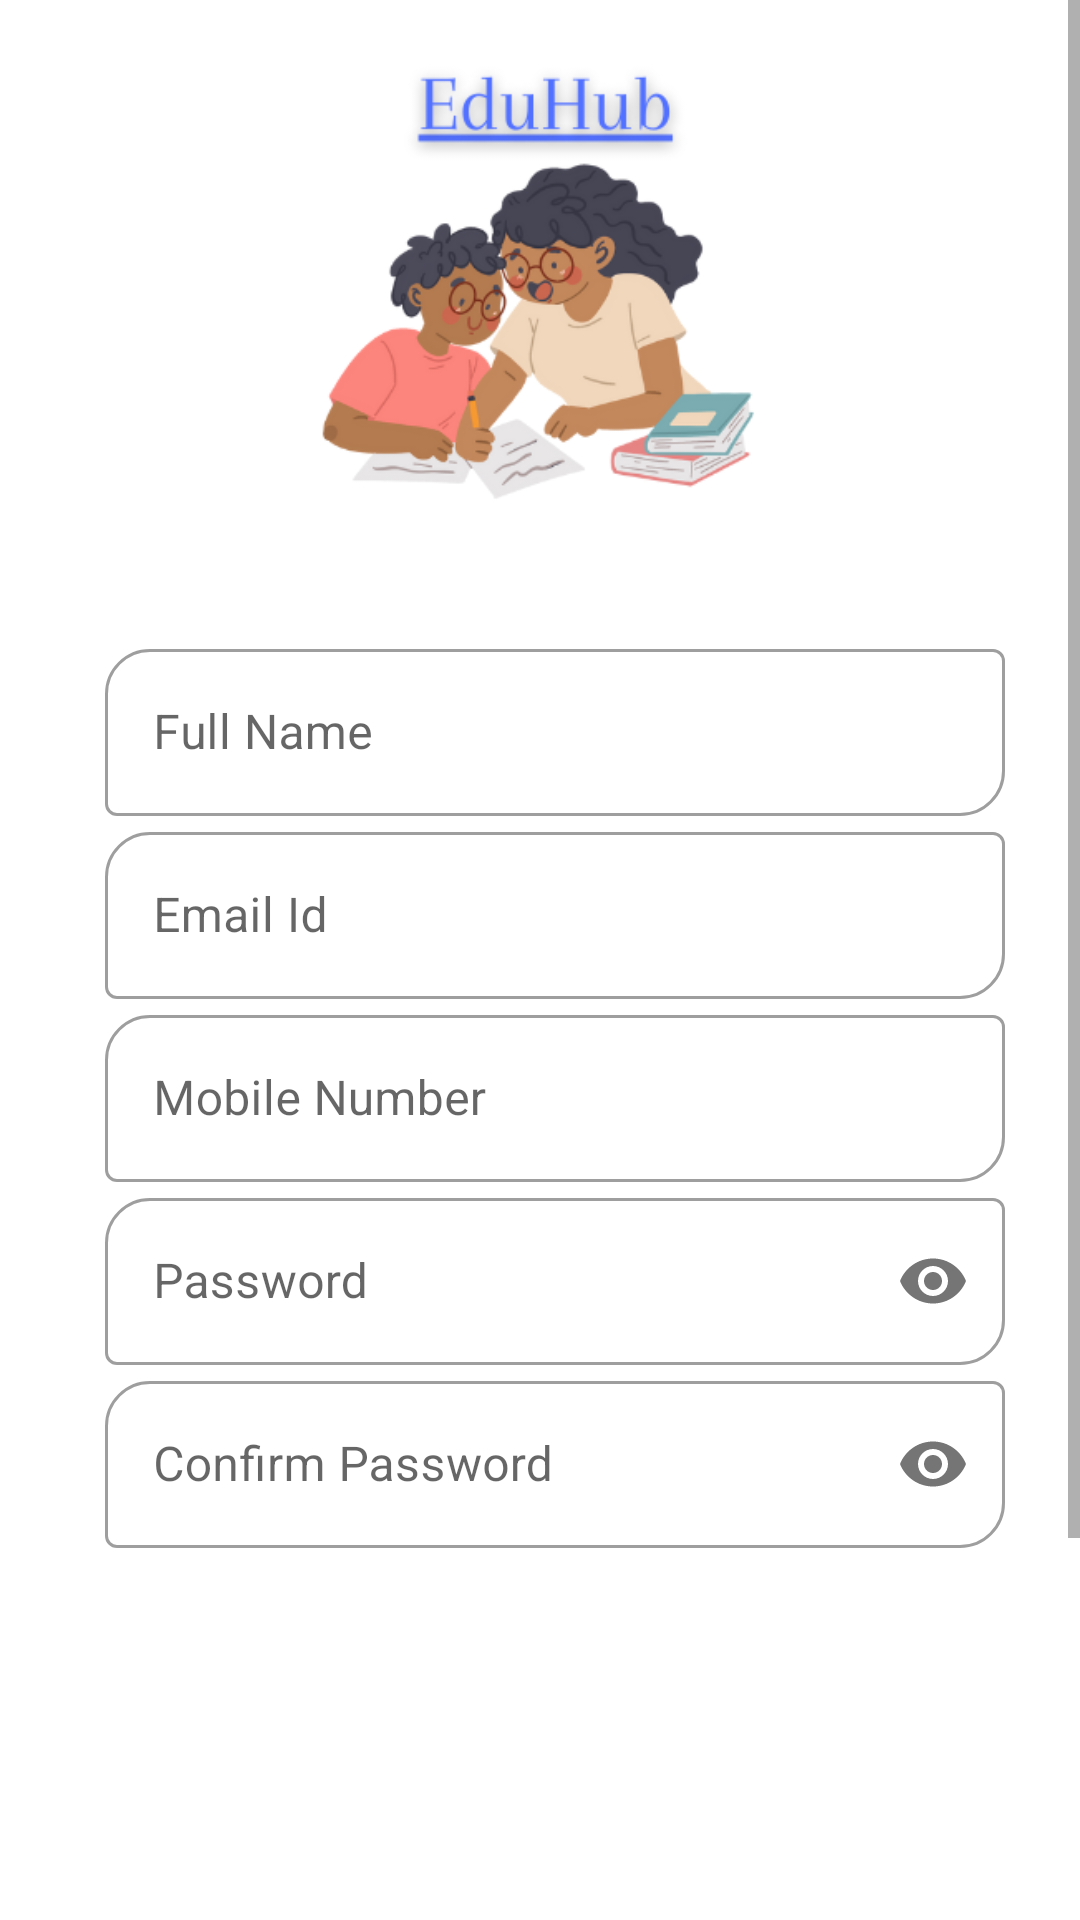

Reconstruct the res/layout file that produces this screen, plus the resources it refers to.
<!-- AndroidManifest.xml: application theme AppTheme -->
<!-- res/layout/activity_edit_profile.xml -->
<?xml version="1.0" encoding="utf-8"?>
<ScrollView xmlns:android="http://schemas.android.com/apk/res/android"
    xmlns:app="http://schemas.android.com/apk/res-auto"
    xmlns:tools="http://schemas.android.com/tools"
    android:layout_width="match_parent"
    android:layout_height="match_parent"
    tools:context=".EditProfile">

    <androidx.constraintlayout.widget.ConstraintLayout
        android:layout_width="wrap_content"
        android:layout_height="wrap_content"
        android:layout_gravity="center"
        android:layout_marginTop="80dp">

        <ImageView
            android:layout_width="200dp"
            android:layout_height="200dp"
            android:src="@drawable/gyaan_daan"
            app:layout_constraintEnd_toEndOf="parent"
            app:layout_constraintStart_toStartOf="parent"
            app:layout_constraintTop_toTopOf="parent"
            android:layout_marginBottom="10dp"
            app:layout_constraintBottom_toTopOf="@+id/linear1"
            android:contentDescription="@string/todo" />

        <LinearLayout
            android:id="@+id/linear1"
            android:layout_width="300dp"
            android:layout_height="wrap_content"
            android:layout_marginStart="10dp"
            android:orientation="vertical"
            app:layout_constraintBottom_toBottomOf="parent"
            app:layout_constraintEnd_toEndOf="parent"
            app:layout_constraintStart_toStartOf="parent"
            app:layout_constraintTop_toTopOf="parent">

            <com.google.android.material.textfield.TextInputLayout
                style="@style/Widget.MaterialComponents.TextInputLayout.OutlinedBox"
                android:layout_width="match_parent"
                android:layout_height="wrap_content"
                android:hint="@string/full_name"
                android:id="@+id/name"
                app:boxCornerRadiusBottomEnd="15dp"
                app:boxCornerRadiusTopStart="15dp">

                <com.google.android.material.textfield.TextInputEditText
                    android:id="@+id/name2"
                    android:layout_width="match_parent"
                    android:layout_height="wrap_content" />
            </com.google.android.material.textfield.TextInputLayout>

            <com.google.android.material.textfield.TextInputLayout
                style="@style/Widget.MaterialComponents.TextInputLayout.OutlinedBox"
                android:layout_width="match_parent"
                android:layout_height="wrap_content"
                android:hint="@string/email_id"
                android:id="@+id/email"
                app:boxCornerRadiusBottomEnd="15dp"
                app:boxCornerRadiusTopStart="15dp">

                <com.google.android.material.textfield.TextInputEditText
                    android:id="@+id/email2"
                    android:layout_width="match_parent"
                    android:layout_height="wrap_content" />
            </com.google.android.material.textfield.TextInputLayout>

            <com.google.android.material.textfield.TextInputLayout
                style="@style/Widget.MaterialComponents.TextInputLayout.OutlinedBox"
                android:layout_width="match_parent"
                android:layout_height="wrap_content"
                android:hint="@string/mobile_number"
                android:id="@+id/mobileNo"
                app:boxCornerRadiusBottomEnd="15dp"
                app:boxCornerRadiusTopStart="15dp">

                <com.google.android.material.textfield.TextInputEditText
                    android:id="@+id/mobileNo2"
                    android:layout_width="match_parent"
                    android:layout_height="wrap_content" />
            </com.google.android.material.textfield.TextInputLayout>

            <com.google.android.material.textfield.TextInputLayout
                style="@style/Widget.MaterialComponents.TextInputLayout.OutlinedBox"
                android:layout_width="match_parent"
                android:layout_height="wrap_content"
                android:hint="@string/password"
                android:id="@+id/password"
                app:boxCornerRadiusBottomEnd="15dp"
                app:boxCornerRadiusTopStart="15dp"
                app:passwordToggleEnabled="true">

                <com.google.android.material.textfield.TextInputEditText
                    android:id="@+id/password2"
                    android:layout_width="match_parent"
                    android:layout_height="wrap_content"
                    android:inputType="textPassword" />
            </com.google.android.material.textfield.TextInputLayout>

            <com.google.android.material.textfield.TextInputLayout
                style="@style/Widget.MaterialComponents.TextInputLayout.OutlinedBox"
                android:layout_width="match_parent"
                android:layout_height="wrap_content"
                android:hint="@string/confirm_password"
                android:id="@+id/confirm_password"
                app:boxCornerRadiusBottomEnd="15dp"
                app:boxCornerRadiusTopStart="15dp"
                app:passwordToggleEnabled="true">

                <com.google.android.material.textfield.TextInputEditText
                    android:id="@+id/confirm_password2"
                    android:layout_width="match_parent"
                    android:layout_height="wrap_content"
                    android:inputType="textPassword" />
            </com.google.android.material.textfield.TextInputLayout>

            <androidx.appcompat.widget.AppCompatButton
                android:id="@+id/update"
                android:layout_width="match_parent"
                android:layout_height="wrap_content"
                android:layout_marginTop="25dp"
                android:background="@drawable/bg_download"
                android:text="@string/update"
                android:textColor="#FFFFFF" />
        </LinearLayout>
    </androidx.constraintlayout.widget.ConstraintLayout>
</ScrollView>
<!-- resources referenced by this layout -->
<resources>
  <!-- drawable gyaan_daan: png bitmap (drawable, 53179 bytes) -->
  <string name="confirm_password">Confirm Password</string>
  <string name="email_id">Email Id</string>
  <string name="full_name">Full Name</string>
  <string name="mobile_number">Mobile Number</string>
  <string name="password">Password</string>
  <string name="todo">TODO</string>
  <string name="update">Update</string>
  <style name="AppTheme" parent="Theme.MaterialComponents.Light.NoActionBar">
          
          <item name="colorPrimary">@color/colorPrimary</item>
          <item name="colorPrimaryDark">@color/colorPrimaryDark</item>
          <item name="colorAccent">@color/colorAccent</item>
          <item name="android:statusBarColor">#00000000</item>
          <item name="android:windowContentTransitions">true</item>
      </style>
  <color name="colorPrimary">#6200EE</color>
  <color name="colorPrimaryDark">#3700B3</color>
  <color name="colorAccent">#03DAC5</color>
</resources>
